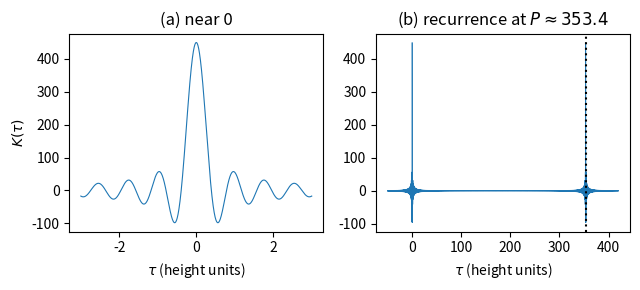

Reproduce this figure in Python.
import numpy as np, matplotlib; matplotlib.use("Agg"); import matplotlib.pyplot as plt
J=450; dw=8/450
def K(tau):
    tau=np.asarray(tau,float)
    return np.cos(np.outer(tau,dw*np.arange(1,J+1))).sum(axis=1)
fig,ax=plt.subplots(1,2,figsize=(6.5,3))
t1=np.linspace(-3,3,2001); ax[0].plot(t1,K(t1),lw=0.8)
ax[0].set_xlabel(r"$\tau$ (height units)"); ax[0].set_ylabel(r"$K(\tau)$"); ax[0].set_title("(a) near 0")
t2=np.linspace(-50,420,8001); ax[1].plot(t2,K(t2),lw=0.5)
ax[1].axvline(2*np.pi/dw,ls=":",c="k"); ax[1].set_xlabel(r"$\tau$ (height units)"); ax[1].set_title(r"(b) recurrence at $P\approx353.4$")
plt.tight_layout(); plt.savefig("sparse-frequency_kernel.pdf", bbox_inches="tight")
